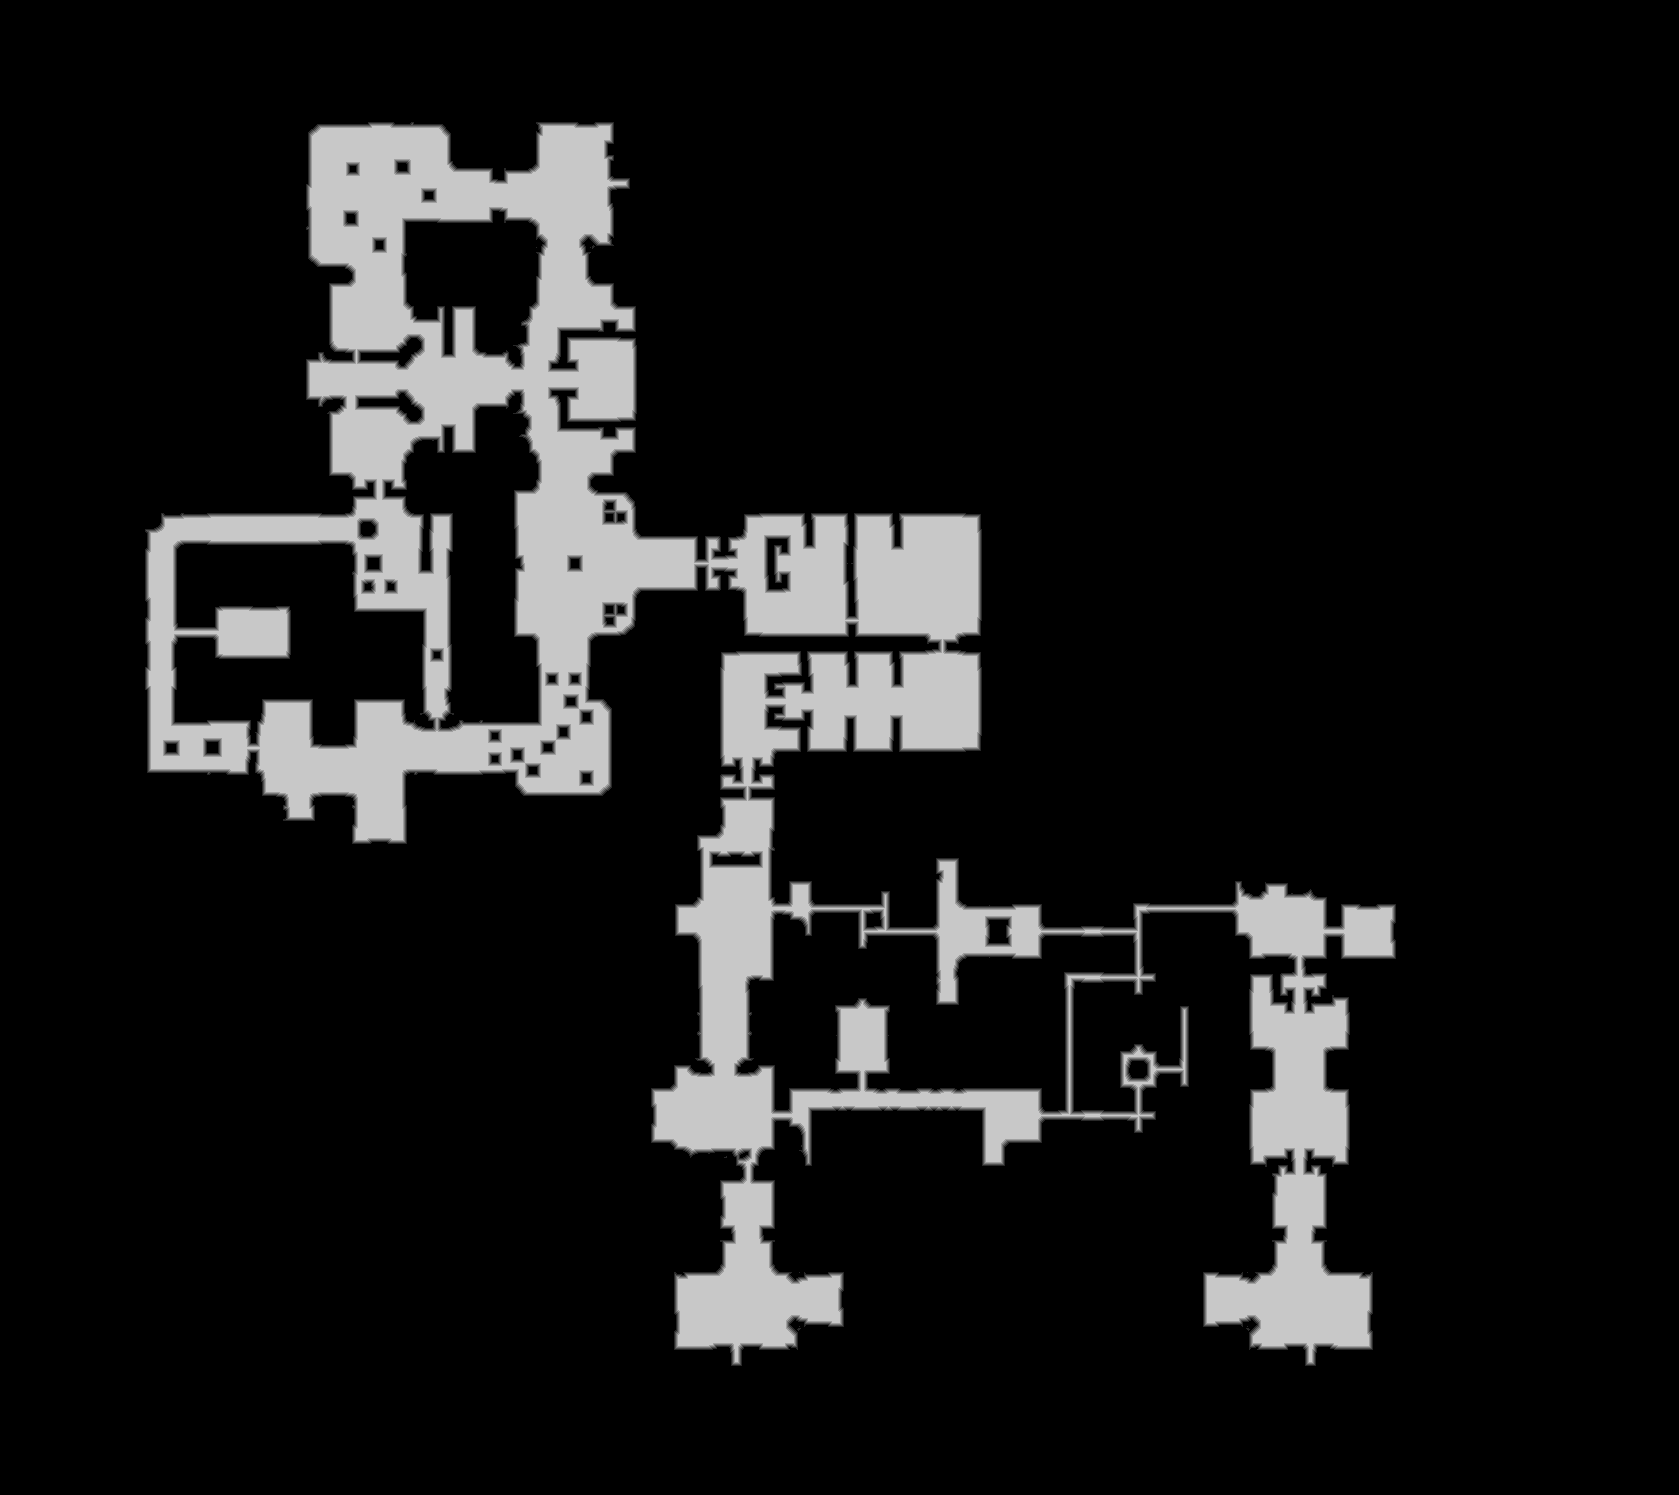

The file beside this chart, header and first rows:
base	0x58f72ac0000
origin	0x80010
stride	840
width	1679
height	1495
nibble	0	2165952
nibble	1	20719
nibble	2	20827
nibble	3	21008
nibble	4	21152
nibble	5	260447
